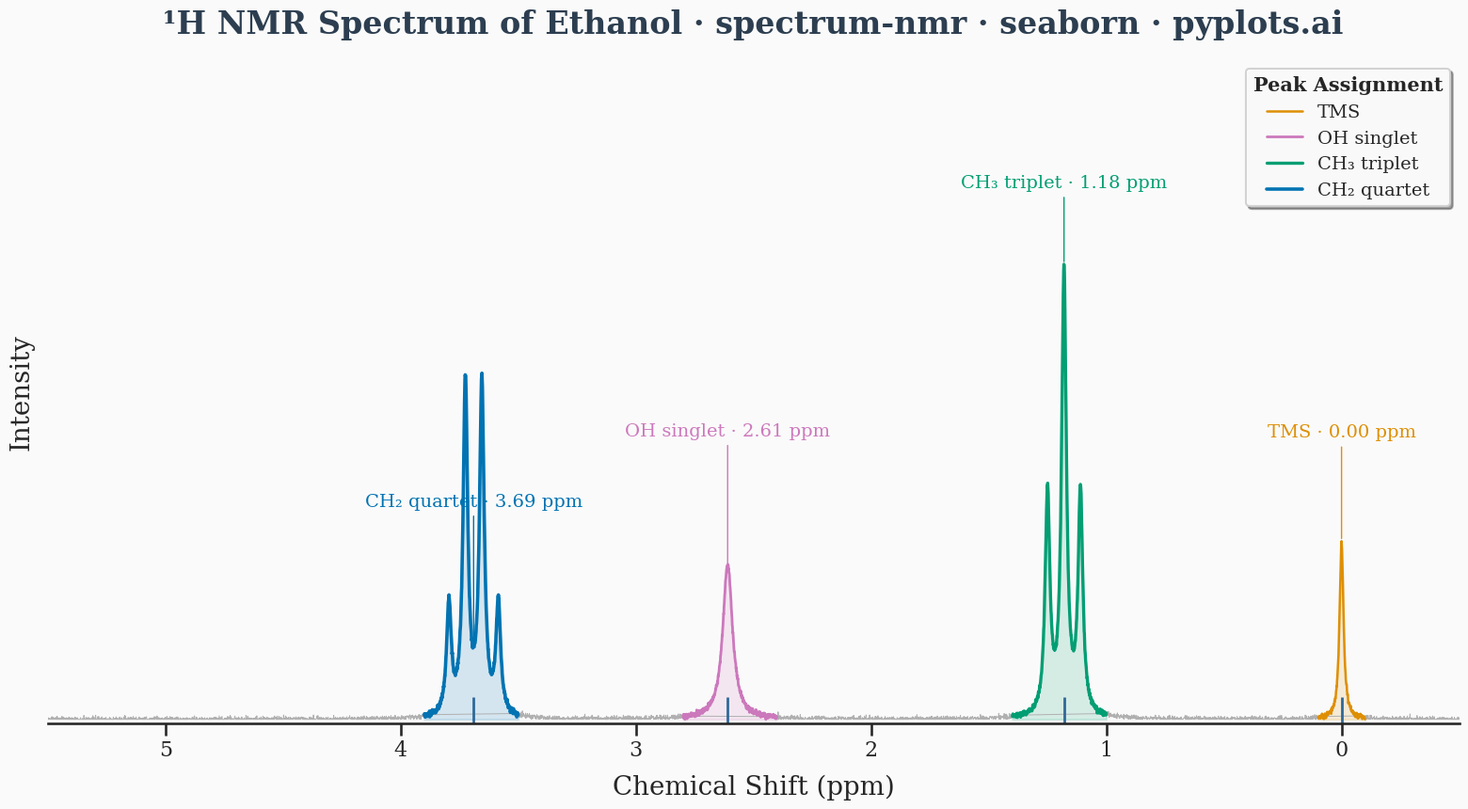

Write Python code to recreate this figure.
""" pyplots.ai
spectrum-nmr: NMR Spectrum (Nuclear Magnetic Resonance)
Library: seaborn 0.13.2 | Python 3.14.3
Quality: 92/100 | Created: 2026-03-09
"""

import matplotlib.pyplot as plt
import numpy as np
import pandas as pd
import seaborn as sns


# Seaborn styling — distinctive context and style management
sns.set_style("ticks", {"axes.linewidth": 0.8, "font.family": "serif"})
sns.set_context("talk", font_scale=1.1, rc={"lines.linewidth": 1.8})

# Data — synthetic 1H NMR spectrum of ethanol
np.random.seed(42)
ppm = np.linspace(-0.5, 5.5, 6000)
width = 0.012

# Build spectrum from Lorentzian peaks: intensity * w^2 / ((x - x0)^2 + w^2)
spectrum = np.zeros_like(ppm)

# TMS reference peak at 0 ppm
w_tms = 0.01
spectrum += 0.4 * w_tms**2 / ((ppm - 0.0) ** 2 + w_tms**2)

# CH3 triplet near 1.18 ppm (3 peaks, 1:2:1 ratio, J ~ 0.07 ppm)
j_ch3 = 0.07
spectrum += 0.5 * width**2 / ((ppm - (1.18 - j_ch3)) ** 2 + width**2)
spectrum += 1.0 * width**2 / ((ppm - 1.18) ** 2 + width**2)
spectrum += 0.5 * width**2 / ((ppm - (1.18 + j_ch3)) ** 2 + width**2)

# CH2 quartet near 3.69 ppm (4 peaks, 1:3:3:1 ratio, J ~ 0.07 ppm)
j_ch2 = 0.07
spectrum += 0.25 * width**2 / ((ppm - (3.69 - 1.5 * j_ch2)) ** 2 + width**2)
spectrum += 0.75 * width**2 / ((ppm - (3.69 - 0.5 * j_ch2)) ** 2 + width**2)
spectrum += 0.75 * width**2 / ((ppm - (3.69 + 0.5 * j_ch2)) ** 2 + width**2)
spectrum += 0.25 * width**2 / ((ppm - (3.69 + 1.5 * j_ch2)) ** 2 + width**2)

# OH singlet near 2.61 ppm
w_oh = 0.025
spectrum += 0.35 * w_oh**2 / ((ppm - 2.61) ** 2 + w_oh**2)

# Add subtle baseline noise
spectrum += np.random.normal(0, 0.003, len(ppm))
spectrum = np.clip(spectrum, 0, None)

# Build DataFrame for seaborn — enables semantic data handling
df = pd.DataFrame({"Chemical Shift (ppm)": ppm, "Intensity": spectrum})

# Vectorized region assignment using np.select (replaces verbose for-loop)
conditions = [
    (ppm >= 3.5) & (ppm <= 3.9),
    (ppm >= 1.0) & (ppm <= 1.4),
    (ppm >= 2.4) & (ppm <= 2.8),
    (ppm >= -0.1) & (ppm <= 0.1),
]
choices = ["CH₂ quartet", "CH₃ triplet", "OH singlet", "TMS"]
df["Region"] = np.select(conditions, choices, default="Baseline")

# Colorblind-safe palette using seaborn's built-in colorblind palette
cb_palette = sns.color_palette("colorblind")
peak_palette = {
    "CH₂ quartet": cb_palette[0],  # blue
    "CH₃ triplet": cb_palette[2],  # green-teal (distinguishable)
    "OH singlet": cb_palette[4],  # sky blue
    "TMS": cb_palette[1],  # orange
    "Baseline": "#9e9e9e",
}

# Plot — use seaborn lineplot with hue for region-based coloring
fig, ax = plt.subplots(figsize=(16, 9))
fig.patch.set_facecolor("#fafafa")
ax.set_facecolor("#fafafa")

# Plot baseline segments first (thin, muted)
df_baseline = df[df["Region"] == "Baseline"]
sns.lineplot(
    data=df_baseline, x="Chemical Shift (ppm)", y="Intensity", color="#b0b0b0", linewidth=0.7, ax=ax, legend=False
)

# Overlay each peak region with its own color and increasing linewidth for emphasis
region_order = ["TMS", "OH singlet", "CH₃ triplet", "CH₂ quartet"]
region_lw = {"TMS": 1.8, "OH singlet": 2.0, "CH₃ triplet": 2.4, "CH₂ quartet": 2.6}
for region in region_order:
    df_region = df[df["Region"] == region]
    sns.lineplot(
        data=df_region,
        x="Chemical Shift (ppm)",
        y="Intensity",
        color=peak_palette[region],
        linewidth=region_lw[region],
        ax=ax,
        label=region,
    )

# Add rug marks at peak centers — distinctive seaborn feature
peak_centers = pd.DataFrame({"Chemical Shift (ppm)": [0.0, 1.18, 2.61, 3.69]})
sns.rugplot(data=peak_centers, x="Chemical Shift (ppm)", height=0.04, linewidth=2.0, color="#306998", ax=ax)

# Fill under peaks using seaborn fill_between via matplotlib for emphasis
for region in region_order:
    mask = df["Region"] == region
    ax.fill_between(
        df.loc[mask, "Chemical Shift (ppm)"], df.loc[mask, "Intensity"], alpha=0.15, color=peak_palette[region]
    )

# Reverse x-axis (NMR convention: high ppm on left)
ax.invert_xaxis()
ax.set_xlim(5.5, -0.5)

# Annotate key peaks directly above with short vertical connectors
max_intensity = spectrum.max()
peak_annotations = [
    (0.0, "TMS · 0.00 ppm", 0.22, peak_palette["TMS"]),
    (1.18, "CH₃ triplet · 1.18 ppm", 0.16, peak_palette["CH₃ triplet"]),
    (2.61, "OH singlet · 2.61 ppm", 0.28, peak_palette["OH singlet"]),
    (3.69, "CH₂ quartet · 3.69 ppm", 0.30, peak_palette["CH₂ quartet"]),
]

for peak_ppm, label, offset_frac, color in peak_annotations:
    peak_idx = np.argmin(np.abs(ppm - peak_ppm))
    peak_intensity = spectrum[peak_idx]
    text_y = peak_intensity + max_intensity * offset_frac
    ax.annotate(
        label,
        xy=(peak_ppm, peak_intensity),
        xytext=(peak_ppm, text_y),
        fontsize=14,
        fontweight="medium",
        ha="center",
        va="bottom",
        color=color,
        arrowprops={"arrowstyle": "-", "color": color, "lw": 1.0},
    )

# Style using seaborn's despine and KDE-style labeling
ax.set_ylabel("Intensity", fontsize=20, labelpad=10)
ax.set_xlabel("Chemical Shift (ppm)", fontsize=20, labelpad=10)
ax.set_title(
    "¹H NMR Spectrum of Ethanol · spectrum-nmr · seaborn · pyplots.ai",
    fontsize=24,
    fontweight="semibold",
    pad=20,
    color="#2c3e50",
)
ax.set_yticks([])
ax.set_ylim(-0.01, max_intensity * 1.45)
ax.tick_params(axis="x", labelsize=16)

# Legend — seaborn-styled with refined frame
legend = ax.legend(
    loc="upper right",
    fontsize=14,
    frameon=True,
    framealpha=0.95,
    edgecolor="#d0d0d0",
    fancybox=True,
    shadow=True,
    title="Peak Assignment",
    title_fontsize=15,
)
legend.get_title().set_fontweight("semibold")

sns.despine(ax=ax, left=True)

plt.tight_layout()
plt.savefig("plot.png", dpi=300, bbox_inches="tight", facecolor="#fafafa")
